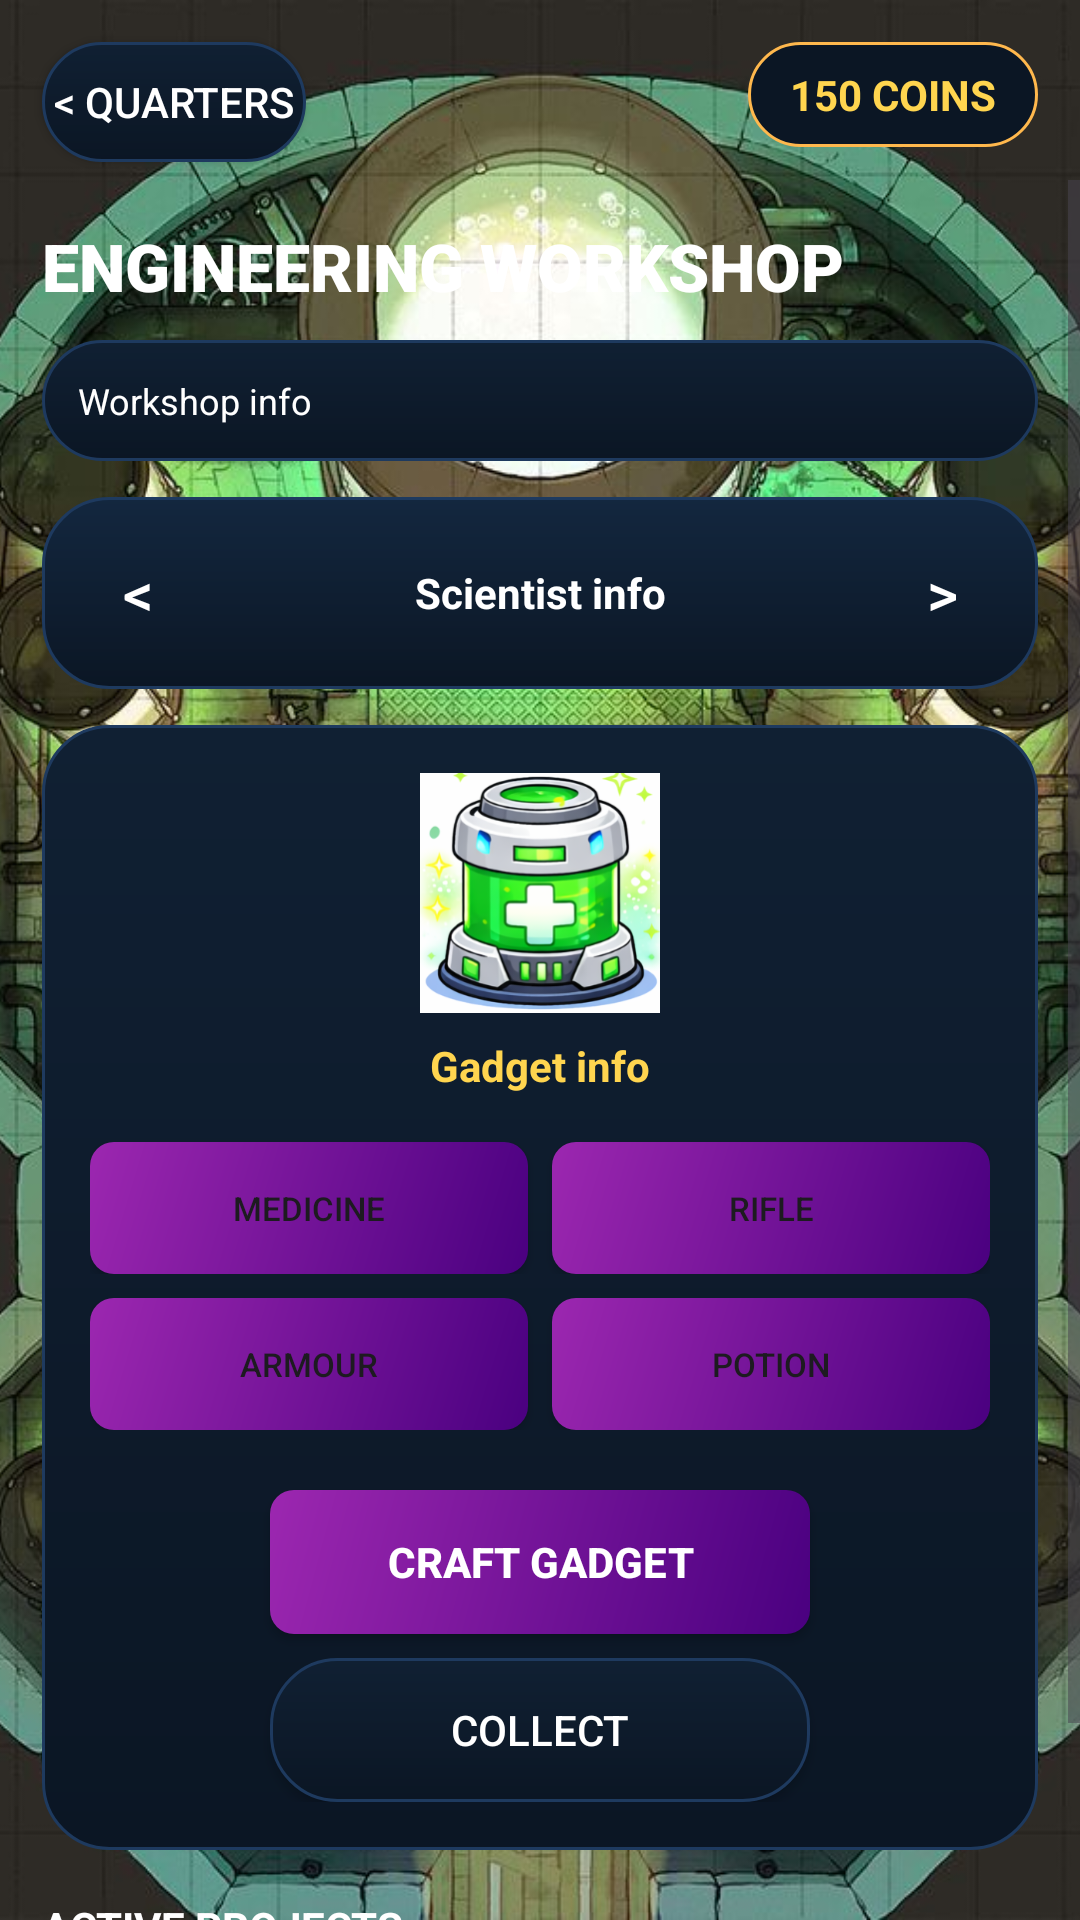

Here is an Android app screen rendered from its layout file. Give the layout XML and the strings, colors and styles it references.
<!-- AndroidManifest.xml: application theme Theme.Space_colony_game -->
<!-- res/layout/fragment_workshop.xml -->
<?xml version="1.0" encoding="utf-8"?>
<FrameLayout xmlns:android="http://schemas.android.com/apk/res/android"
    android:layout_width="match_parent"
    android:layout_height="match_parent">

    <ImageView
        android:layout_width="match_parent"
        android:layout_height="match_parent"
        android:scaleType="centerCrop"
        android:src="@drawable/lab" />

    <Button
        android:id="@+id/btnBackFromWorkshop"
        android:layout_width="wrap_content"
        android:layout_height="40dp"
        android:layout_gravity="top|start"
        android:layout_margin="14dp"
        android:background="@drawable/dashboard_nav_card_bg"
        android:text="&lt; Quarters"
        android:textColor="#FFFFFF" />

    <TextView
        android:id="@+id/tvWorkshopCoins"
        android:layout_width="wrap_content"
        android:layout_height="wrap_content"
        android:layout_gravity="top|end"
        android:layout_margin="14dp"
        android:background="@drawable/dashboard_coin_pill_bg"
        android:paddingHorizontal="14dp"
        android:paddingVertical="8dp"
        android:text="150 COINS"
        android:textColor="#FFD54F"
        android:textStyle="bold" />

    <ScrollView
        android:layout_width="match_parent"
        android:layout_height="match_parent"
        android:layout_marginTop="60dp"
        android:fillViewport="true"
        android:overScrollMode="never">

        <LinearLayout
            android:layout_width="match_parent"
            android:layout_height="wrap_content"
            android:orientation="vertical"
            android:padding="14dp">

            <TextView
                android:layout_width="wrap_content"
                android:layout_height="wrap_content"
                android:text="ENGINEERING WORKSHOP"
                android:textColor="#FFFFFF"
                android:textSize="22sp"
                android:fontFamily="sans-serif-black"
                android:textStyle="bold" />

            <TextView
                android:id="@+id/tvWorkshopInfo"
                android:layout_width="match_parent"
                android:layout_height="wrap_content"
                android:layout_marginTop="10dp"
                android:background="@drawable/dashboard_panel_bg"
                android:padding="12dp"
                android:text="Workshop info"
                android:textColor="#FFFFFF"
                android:textSize="12sp" />

            <LinearLayout
                android:layout_width="match_parent"
                android:layout_height="wrap_content"
                android:layout_marginTop="12dp"
                android:background="@drawable/dashboard_stat_bg"
                android:gravity="center_vertical"
                android:orientation="horizontal"
                android:padding="12dp">

                <Button
                    android:id="@+id/btnPrevScientist"
                    android:layout_width="40dp"
                    android:layout_height="40dp"
                    android:background="@android:color/transparent"
                    android:text="&lt;"
                    android:textColor="#FFFFFF"
                    android:textSize="20sp" />

                <TextView
                    android:id="@+id/tvWorkshopSelectedScientist"
                    android:layout_width="0dp"
                    android:layout_height="wrap_content"
                    android:layout_marginHorizontal="10dp"
                    android:layout_weight="1"
                    android:gravity="center"
                    android:text="Scientist info"
                    android:textColor="#FFFFFF"
                    android:textStyle="bold" />

                <Button
                    android:id="@+id/btnNextScientist"
                    android:layout_width="40dp"
                    android:layout_height="40dp"
                    android:background="@android:color/transparent"
                    android:text="&gt;"
                    android:textColor="#FFFFFF"
                    android:textSize="20sp" />
            </LinearLayout>

            <LinearLayout
                android:layout_width="match_parent"
                android:layout_height="wrap_content"
                android:layout_marginTop="12dp"
                android:background="@drawable/dashboard_panel_bg"
                android:gravity="center_horizontal"
                android:orientation="vertical"
                android:padding="16dp">

                <ImageView
                    android:id="@+id/ivWorkshopPreview"
                    android:layout_width="80dp"
                    android:layout_height="80dp"
                    android:src="@drawable/medicine" />

                <TextView
                    android:id="@+id/tvWorkshopSelectedGadget"
                    android:layout_width="wrap_content"
                    android:layout_height="wrap_content"
                    android:layout_marginTop="8dp"
                    android:text="Gadget info"
                    android:textColor="#FFD54F"
                    android:textStyle="bold" />

                <LinearLayout
                    android:layout_width="match_parent"
                    android:layout_height="wrap_content"
                    android:layout_marginTop="16dp"
                    android:gravity="center"
                    android:orientation="horizontal">

                    <Button
                        android:id="@+id/btnGadgetMedicine"
                        android:layout_width="0dp"
                        android:layout_height="44dp"
                        android:layout_weight="1"
                        android:background="@drawable/btn_dragon_bg"
                        android:text="Medicine"
                        android:textSize="11sp" />

                    <Button
                        android:id="@+id/btnGadgetRifle"
                        android:layout_width="0dp"
                        android:layout_height="44dp"
                        android:layout_marginStart="8dp"
                        android:layout_weight="1"
                        android:background="@drawable/btn_dragon_bg"
                        android:text="Rifle"
                        android:textSize="11sp" />
                </LinearLayout>

                <LinearLayout
                    android:layout_width="match_parent"
                    android:layout_height="wrap_content"
                    android:layout_marginTop="8dp"
                    android:gravity="center"
                    android:orientation="horizontal">

                    <Button
                        android:id="@+id/btnGadgetArmour"
                        android:layout_width="0dp"
                        android:layout_height="44dp"
                        android:layout_weight="1"
                        android:background="@drawable/btn_dragon_bg"
                        android:text="Armour"
                        android:textSize="11sp" />

                    <Button
                        android:id="@+id/btnGadgetPotion"
                        android:layout_width="0dp"
                        android:layout_height="44dp"
                        android:layout_marginStart="8dp"
                        android:layout_weight="1"
                        android:background="@drawable/btn_dragon_bg"
                        android:text="Potion"
                        android:textSize="11sp" />
                </LinearLayout>

                <Button
                    android:id="@+id/btnGenerateGadget"
                    android:layout_width="180dp"
                    android:layout_height="48dp"
                    android:layout_marginTop="20dp"
                    android:background="@drawable/btn_dragon_bg"
                    android:text="CRAFT GADGET"
                    android:textColor="#FFFFFF"
                    android:textStyle="bold" />

                <Button
                    android:id="@+id/btnRetrieveGadget"
                    android:layout_width="180dp"
                    android:layout_height="48dp"
                    android:layout_marginTop="8dp"
                    android:background="@drawable/dashboard_nav_card_bg"
                    android:text="COLLECT"
                    android:textColor="#FFFFFF" />
            </LinearLayout>

            <TextView
                android:layout_width="wrap_content"
                android:layout_height="wrap_content"
                android:layout_marginTop="16dp"
                android:text="ACTIVE PROJECTS"
                android:textColor="#FFFFFF"
                android:textSize="14sp"
                android:textStyle="bold" />

            <TextView
                android:id="@+id/tvWorkshopNoJobs"
                android:layout_width="match_parent"
                android:layout_height="wrap_content"
                android:layout_marginTop="8dp"
                android:background="@drawable/dashboard_stat_bg"
                android:padding="12dp"
                android:text="No active crafting jobs"
                android:textColor="#BFE8FF"
                android:textSize="12sp"
                android:lineSpacingExtra="4dp" />

            <androidx.recyclerview.widget.RecyclerView
                android:id="@+id/rvWorkshopJobs"
                android:layout_width="match_parent"
                android:layout_height="wrap_content"
                android:layout_marginTop="8dp"
                android:nestedScrollingEnabled="false"
                android:overScrollMode="never"
                android:visibility="gone" />
        </LinearLayout>
    </ScrollView>
</FrameLayout>
<!-- resources referenced by this layout -->
<resources>
  <!-- drawable btn_dragon_bg (drawable) -->
  <?xml version="1.0" encoding="utf-8"?>
  <shape xmlns:android="http://schemas.android.com/apk/res/android"
      android:shape="rectangle">
      <gradient
          android:angle="135"
          android:startColor="#4A0080"
          android:endColor="#9C27B0"
          android:type="linear"/>
      <corners android:radius="8dp"/>
  </shape>
  <!-- drawable dashboard_coin_pill_bg (drawable) -->
  <?xml version="1.0" encoding="utf-8"?>
  <shape xmlns:android="http://schemas.android.com/apk/res/android"
      android:shape="rectangle">
  
      <corners android:radius="@dimen/dashboard_pill_radius" />
  
      <solid android:color="@color/dashboard_surface" />
  
      <stroke
          android:width="1dp"
          android:color="@color/dashboard_amber" />
  </shape>
  <!-- drawable dashboard_nav_card_bg (drawable) -->
  <?xml version="1.0" encoding="utf-8"?>
  <ripple xmlns:android="http://schemas.android.com/apk/res/android"
      android:color="@color/white_08">
  
      <item>
          <shape android:shape="rectangle">
              <corners android:radius="@dimen/dashboard_radius" />
              <gradient
                  android:angle="270"
                  android:startColor="@color/dashboard_surface_2"
                  android:endColor="@color/dashboard_surface" />
              <stroke
                  android:width="1dp"
                  android:color="@color/dashboard_border" />
          </shape>
      </item>
  
  </ripple>
  <!-- drawable dashboard_panel_bg (drawable) -->
  <?xml version="1.0" encoding="utf-8"?>
  <shape xmlns:android="http://schemas.android.com/apk/res/android"
      android:shape="rectangle">
  
      <corners android:radius="@dimen/dashboard_radius" />
  
      <gradient
          android:angle="270"
          android:startColor="@color/dashboard_surface_2"
          android:endColor="@color/dashboard_surface" />
  
      <stroke
          android:width="1dp"
          android:color="@color/dashboard_border" />
  </shape>
  <!-- drawable dashboard_stat_bg (drawable) -->
  <?xml version="1.0" encoding="utf-8"?>
  <shape xmlns:android="http://schemas.android.com/apk/res/android"
      android:shape="rectangle">
  
      <corners android:radius="@dimen/dashboard_radius" />
  
      <gradient
          android:angle="270"
          android:startColor="@color/dashboard_surface_3"
          android:endColor="@color/dashboard_surface" />
  
      <stroke
          android:width="1dp"
          android:color="@color/dashboard_border" />
  </shape>
  <!-- drawable lab: jpg bitmap (drawable, 166302 bytes) -->
  <!-- drawable medicine: png bitmap (drawable, 89943 bytes) -->
  <style name="Theme.Space_colony_game" parent="Base.Theme.Space_colony_game" />
  <dimen name="dashboard_pill_radius">18dp</dimen>
  <color name="dashboard_surface">#0B1624</color>
  <color name="dashboard_amber">#FFB84D</color>
  <color name="white_08">#14FFFFFF</color>
  <dimen name="dashboard_radius">22dp</dimen>
  <color name="dashboard_surface_2">#102033</color>
  <color name="dashboard_border">#1E3A5F</color>
  <color name="dashboard_surface_3">#13273F</color>
  <style name="Base.Theme.Space_colony_game" parent="Theme.Material3.DayNight.NoActionBar">
          
          
      </style>
</resources>
